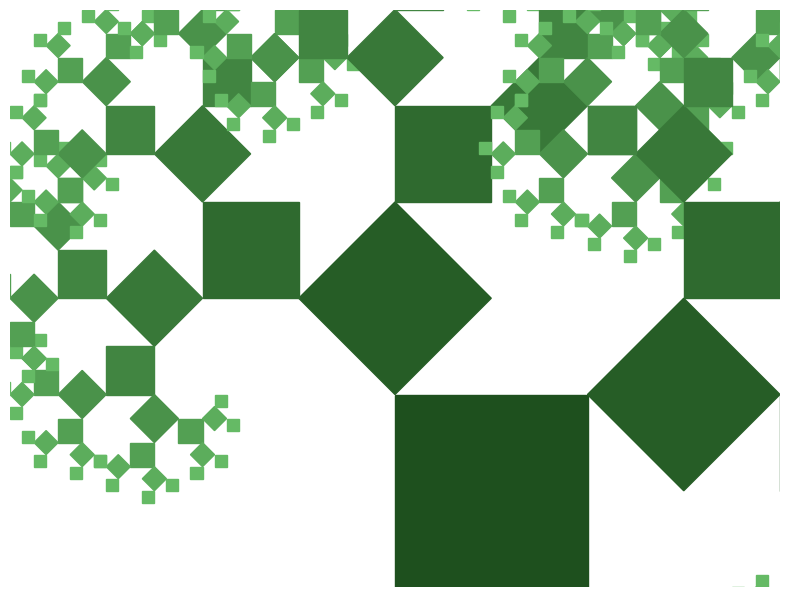

Write the Python code that produced this figure.
import argparse
import math
import matplotlib.pyplot as plt


def draw_square(ax, x, y, size, angle, color):
    c = math.cos(angle)
    s = math.sin(angle)
    vx = (c * size, s * size)
    vy = (-s * size, c * size)
    p0 = (x, y)
    p1 = (x + vx[0], y + vx[1])
    p2 = (p1[0] + vy[0], p1[1] + vy[1])
    p3 = (x + vy[0], y + vy[1])
    ax.fill([p0[0], p1[0], p2[0], p3[0]], [p0[1], p1[1], p2[1], p3[1]], color=color, ec=color)
    return p3, p2


def draw_tree(ax, x, y, size, angle, depth, max_depth):
    if depth > max_depth:
        return
    t = depth / (max_depth + 1)
    color = f"#{int(30 + 80*t):02x}{int(80 + 120*t):02x}{int(30 + 80*t):02x}"
    left_top, right_top = draw_square(ax, x, y, size, angle, color)
    lx, ly = left_top
    rx, ry = right_top
    next_size = size / math.sqrt(2)
    draw_tree(ax, lx, ly, next_size, angle + math.pi / 4, depth + 1, max_depth)
    draw_tree(ax, rx, ry, next_size, angle - math.pi / 4, depth + 1, max_depth)


def pythagoras_tree(level=8, size=1.0):
    fig, ax = plt.subplots(figsize=(8, 8))
    draw_tree(ax, 0.0, 0.0, size, 0.0, 0, level)
    ax.set_aspect('equal')
    ax.axis('off')
    ax.set_xlim(-size*2, size*2)
    ax.set_ylim(0, size*3)
    plt.tight_layout()
    plt.show()


if __name__ == "__main__":
    parser = argparse.ArgumentParser(description="Pythagoras tree visualization")
    parser.add_argument("-n", "--level", type=int, default=8, help="Recursion level")
    parser.add_argument("--size", type=float, default=1.0, help="Base square size")
    args = parser.parse_args()
    pythagoras_tree(args.level, args.size)
